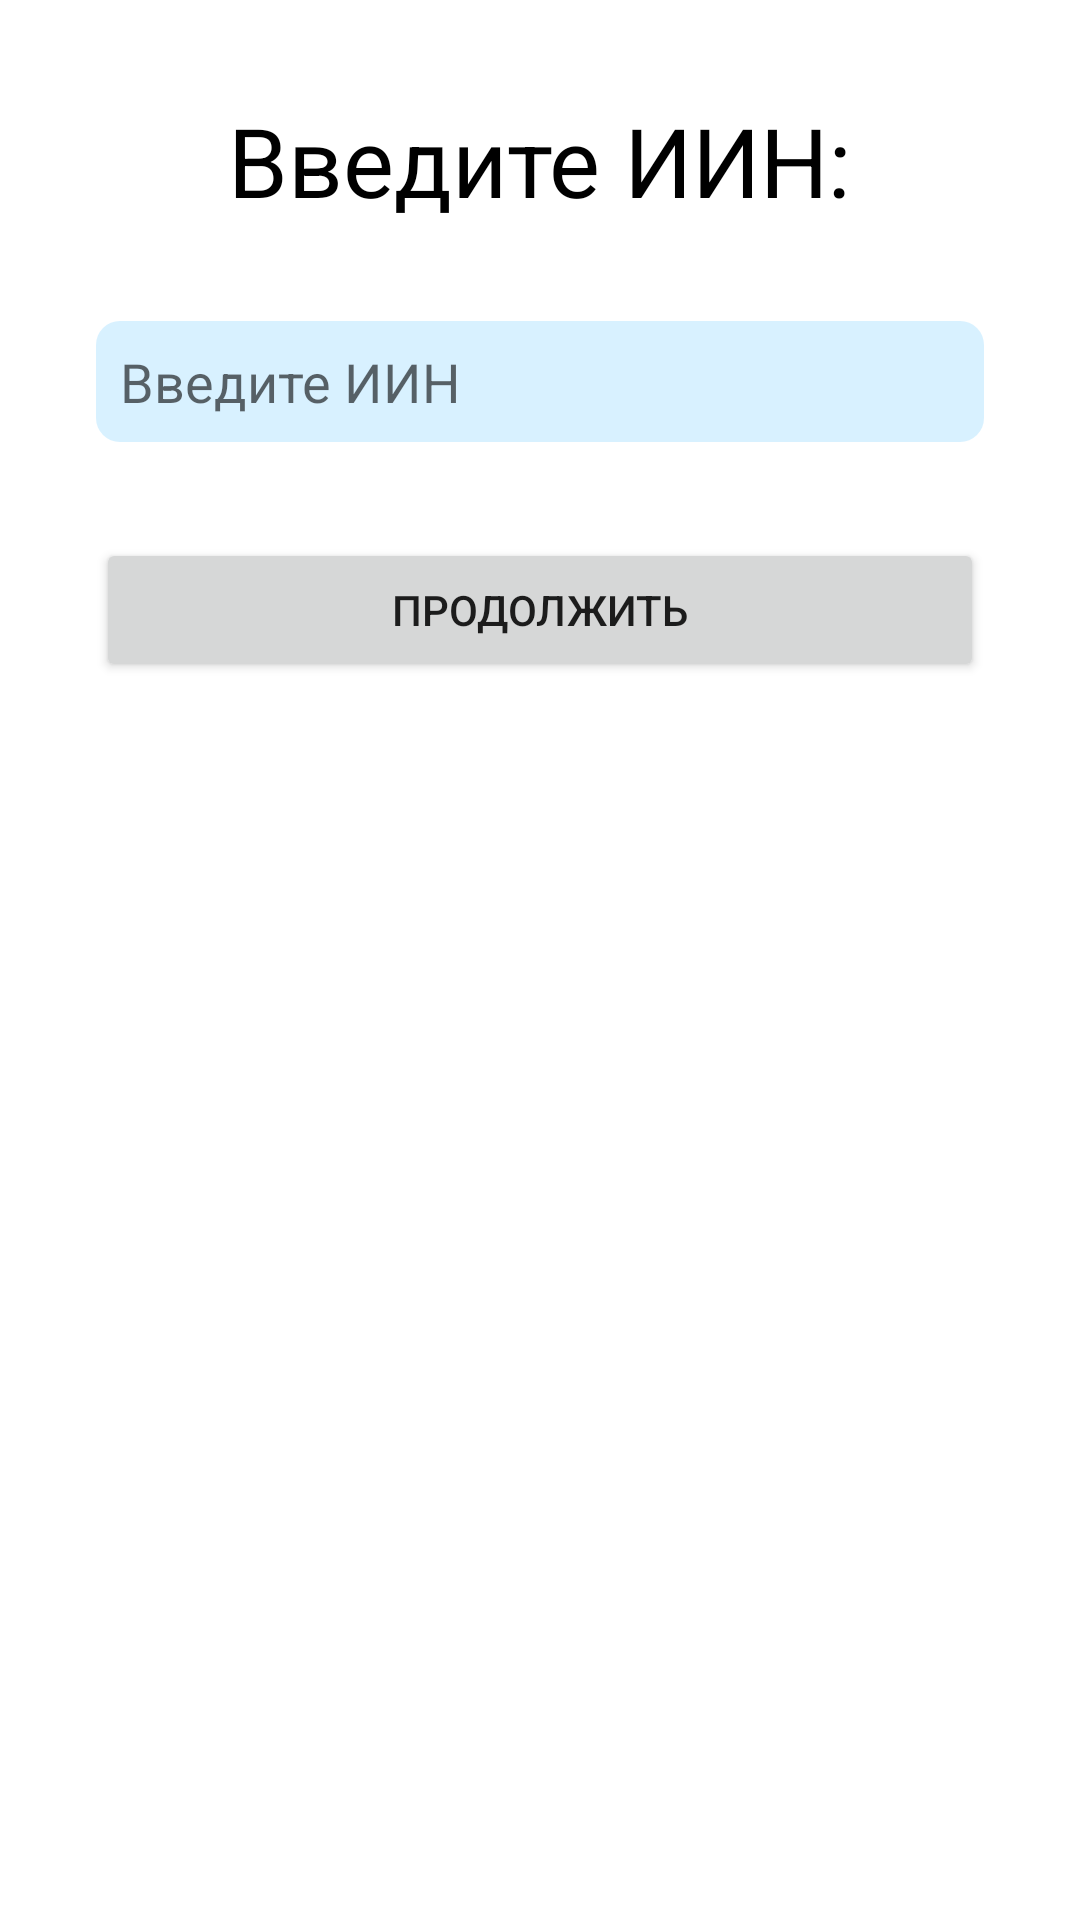

This screen was rendered from an Android layout file. Write that file and the resources it references.
<!-- AndroidManifest.xml: application theme Theme.Alem -->
<!-- res/layout/fragment_main.xml -->
<?xml version="1.0" encoding="utf-8"?>
<androidx.constraintlayout.widget.ConstraintLayout xmlns:android="http://schemas.android.com/apk/res/android"
    xmlns:app="http://schemas.android.com/apk/res-auto"
    xmlns:tools="http://schemas.android.com/tools"
    android:layout_width="match_parent"
    android:layout_height="match_parent"
    tools:context=".screens.MainFragment">

    <ImageView
        android:id="@+id/imageView"
        android:layout_width="wrap_content"
        android:layout_height="wrap_content"
        android:src="@drawable/car"
        app:layout_constraintEnd_toEndOf="parent"
        app:layout_constraintStart_toStartOf="parent"
        app:layout_constraintTop_toTopOf="parent" />

    <com.google.android.material.textfield.TextInputEditText
        android:id="@+id/editTextTextPersonName"
        android:layout_width="0dp"
        android:layout_height="wrap_content"
        android:layout_marginStart="32dp"
        android:layout_marginTop="32dp"
        android:layout_marginEnd="32dp"
        android:ems="10"
        android:background="@drawable/edit_text_bg"
        android:paddingStart="16dp"
        android:padding="8dp"
        android:hint="Введите ИИН"
        android:inputType="number"
        app:layout_constraintEnd_toEndOf="parent"
        app:layout_constraintStart_toStartOf="parent"
        app:layout_constraintTop_toBottomOf="@+id/textView" />

    <com.google.android.material.textview.MaterialTextView
        android:id="@+id/textView"
        android:layout_width="wrap_content"
        android:layout_height="wrap_content"
        android:layout_marginTop="32dp"
        android:text="Введите ИИН:"
        android:inputType="number"
        android:textSize="32sp"
        android:textColor="@color/black"
        app:layout_constraintEnd_toEndOf="parent"
        app:layout_constraintStart_toStartOf="parent"
        app:layout_constraintTop_toBottomOf="@+id/imageView" />

    <Button
        android:id="@+id/button"
        android:layout_width="0dp"
        android:layout_height="wrap_content"
        android:layout_marginTop="32dp"
        android:text="Продолжить"
        app:layout_constraintEnd_toEndOf="@+id/editTextTextPersonName"
        app:layout_constraintStart_toStartOf="@+id/editTextTextPersonName"
        app:layout_constraintTop_toBottomOf="@+id/editTextTextPersonName" />
</androidx.constraintlayout.widget.ConstraintLayout>
<!-- resources referenced by this layout -->
<resources>
  <color name="black">#FF000000</color>
  <!-- drawable edit_text_bg (drawable) -->
  <?xml version="1.0" encoding="utf-8"?>
  <inset xmlns:android="http://schemas.android.com/apk/res/android">
  
      <shape android:shape="rectangle">
          <solid android:color="@color/main_40" />
          <corners android:radius="8dp"/>
      </shape>
  
  </inset>
  <style name="Theme.Alem" parent="Theme.MaterialComponents.DayNight.NoActionBar">
          
          <item name="colorPrimary">@color/main</item>
          <item name="colorPrimaryVariant">@color/second</item>
          <item name="colorOnPrimary">@color/white</item>
          
          <item name="colorSecondary">@color/second</item>
          <item name="colorSecondaryVariant">@color/main</item>
          <item name="colorOnSecondary">@color/black</item>
          
          <item name="android:statusBarColor" tools:targetApi="l">@color/main</item>
          
      </style>
  <color name="main_40">#4066C8FF</color>
  <color name="main">#66C8FF</color>
  <color name="second">#5EFFA8</color>
  <color name="white">#FFFFFFFF</color>
</resources>
